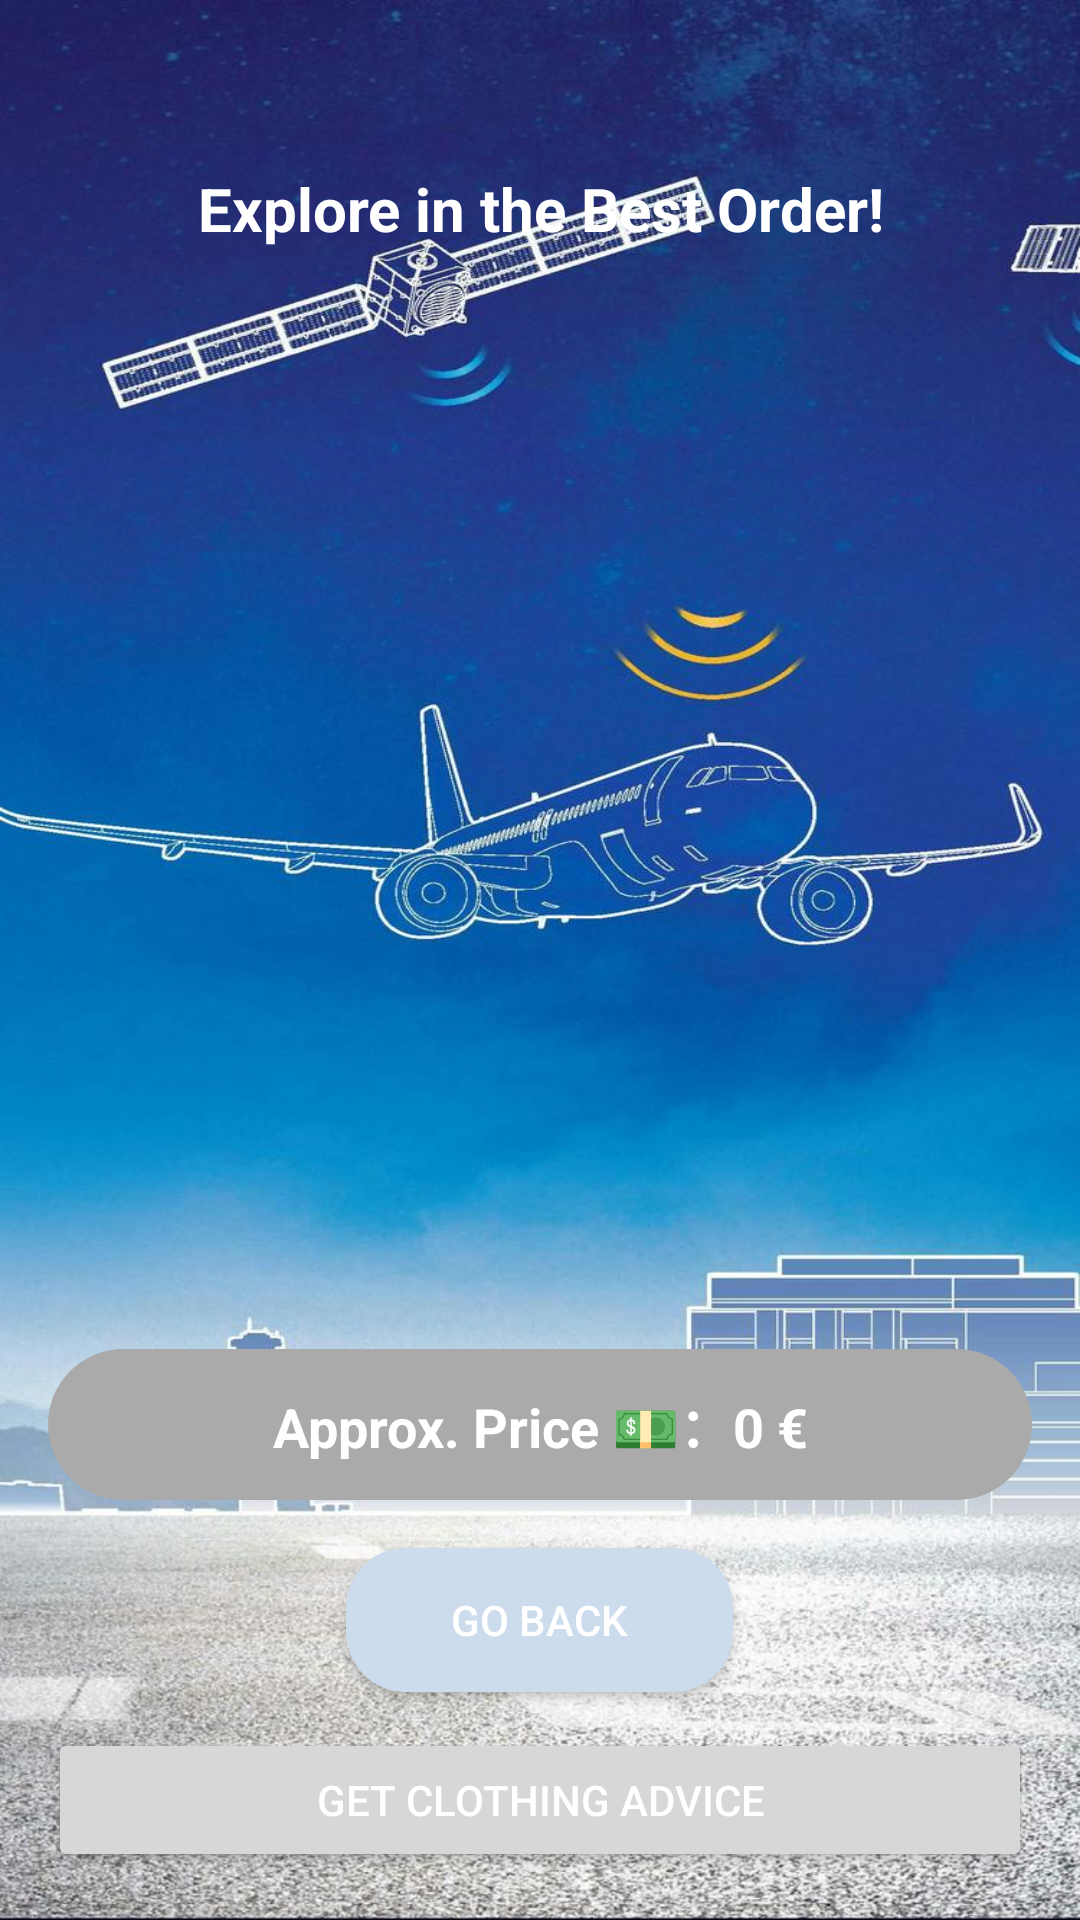

The Android layout XML behind this screen, and the referenced resources:
<!-- AndroidManifest.xml: activity theme Theme.AppCompat.Light.NoActionBar -->
<!-- res/layout/activity_result.xml -->
<?xml version="1.0" encoding="utf-8"?>
<FrameLayout xmlns:android="http://schemas.android.com/apk/res/android"
    android:layout_width="match_parent"
    android:layout_height="match_parent">

    <ImageView
        android:id="@+id/background_image"
        android:layout_width="match_parent"
        android:layout_height="match_parent"
        android:scaleType="fitXY"
        android:src="@drawable/back_ground"
        android:alpha="1.0"/>

    <LinearLayout
        android:layout_width="match_parent"
        android:layout_height="match_parent"
        android:orientation="vertical"
        android:padding="16dp"
        android:gravity="center">

        <View
            android:layout_width="252dp"
            android:layout_height="40dp" />

        <TextView
            android:id="@+id/tv_title"
            android:layout_width="match_parent"
            android:layout_height="wrap_content"
            android:layout_marginBottom="8dp"
            android:gravity="center"
            android:text="Explore in the Best Order!"
            android:textColor="@android:color/white"
            android:textSize="20sp"
            android:textStyle="bold" />

        <ScrollView
            android:layout_width="match_parent"
            android:layout_height="0dp"
            android:layout_weight="0.8"
            android:contentDescription="travel order list">

            <GridLayout
                android:id="@+id/result_grid"
                android:layout_width="match_parent"
                android:layout_height="wrap_content"
                android:columnCount="2"
                android:padding="8dp" />
        </ScrollView>

        <TextView
            android:id="@+id/tv_cost"
            android:layout_width="match_parent"
            android:layout_height="wrap_content"
            android:layout_marginTop="12dp"
            android:background="@drawable/round_corner_bg"
            android:gravity="center"
            android:padding="12dp"
            android:text="Approx. Price 💵：0 €"
            android:textColor="@android:color/white"
            android:textSize="18sp"
            android:textStyle="bold" />
        <Button
            android:id="@+id/btn_back"
            android:layout_width="129dp"
            android:layout_height="wrap_content"
            android:layout_gravity="center"
            android:layout_marginTop="16dp"
            android:background="@drawable/round_button"
            android:maxWidth="200dp"
            android:textColor="@android:color/white"
            android:text="GO BACK" />

        <Button
            android:id="@+id/btn_clothing_advice"
            android:layout_width="match_parent"
            android:layout_height="wrap_content"
            android:text="Get Clothing Advice"
            android:layout_marginTop="12dp"
            android:textColor="@android:color/white" />


    </LinearLayout>

</FrameLayout>
<!-- resources referenced by this layout -->
<resources>
  <!-- drawable back_ground: jpg bitmap (drawable, 144048 bytes) -->
  <!-- drawable round_button (drawable) -->
  <shape xmlns:android="http://schemas.android.com/apk/res/android"
       android:shape="rectangle">
  
       <solid android:color="@color/light_blue"/>
       <corners android:radius="20dp"/>
   </shape>
  <!-- drawable round_corner_bg (drawable) -->
  <shape xmlns:android="http://schemas.android.com/apk/res/android"
      android:shape="rectangle">
  
      <solid android:color="@android:color/darker_gray"/>
      <corners android:radius="30dp"/>
  
  </shape>
  <color name="light_blue">#cddced</color>
</resources>
